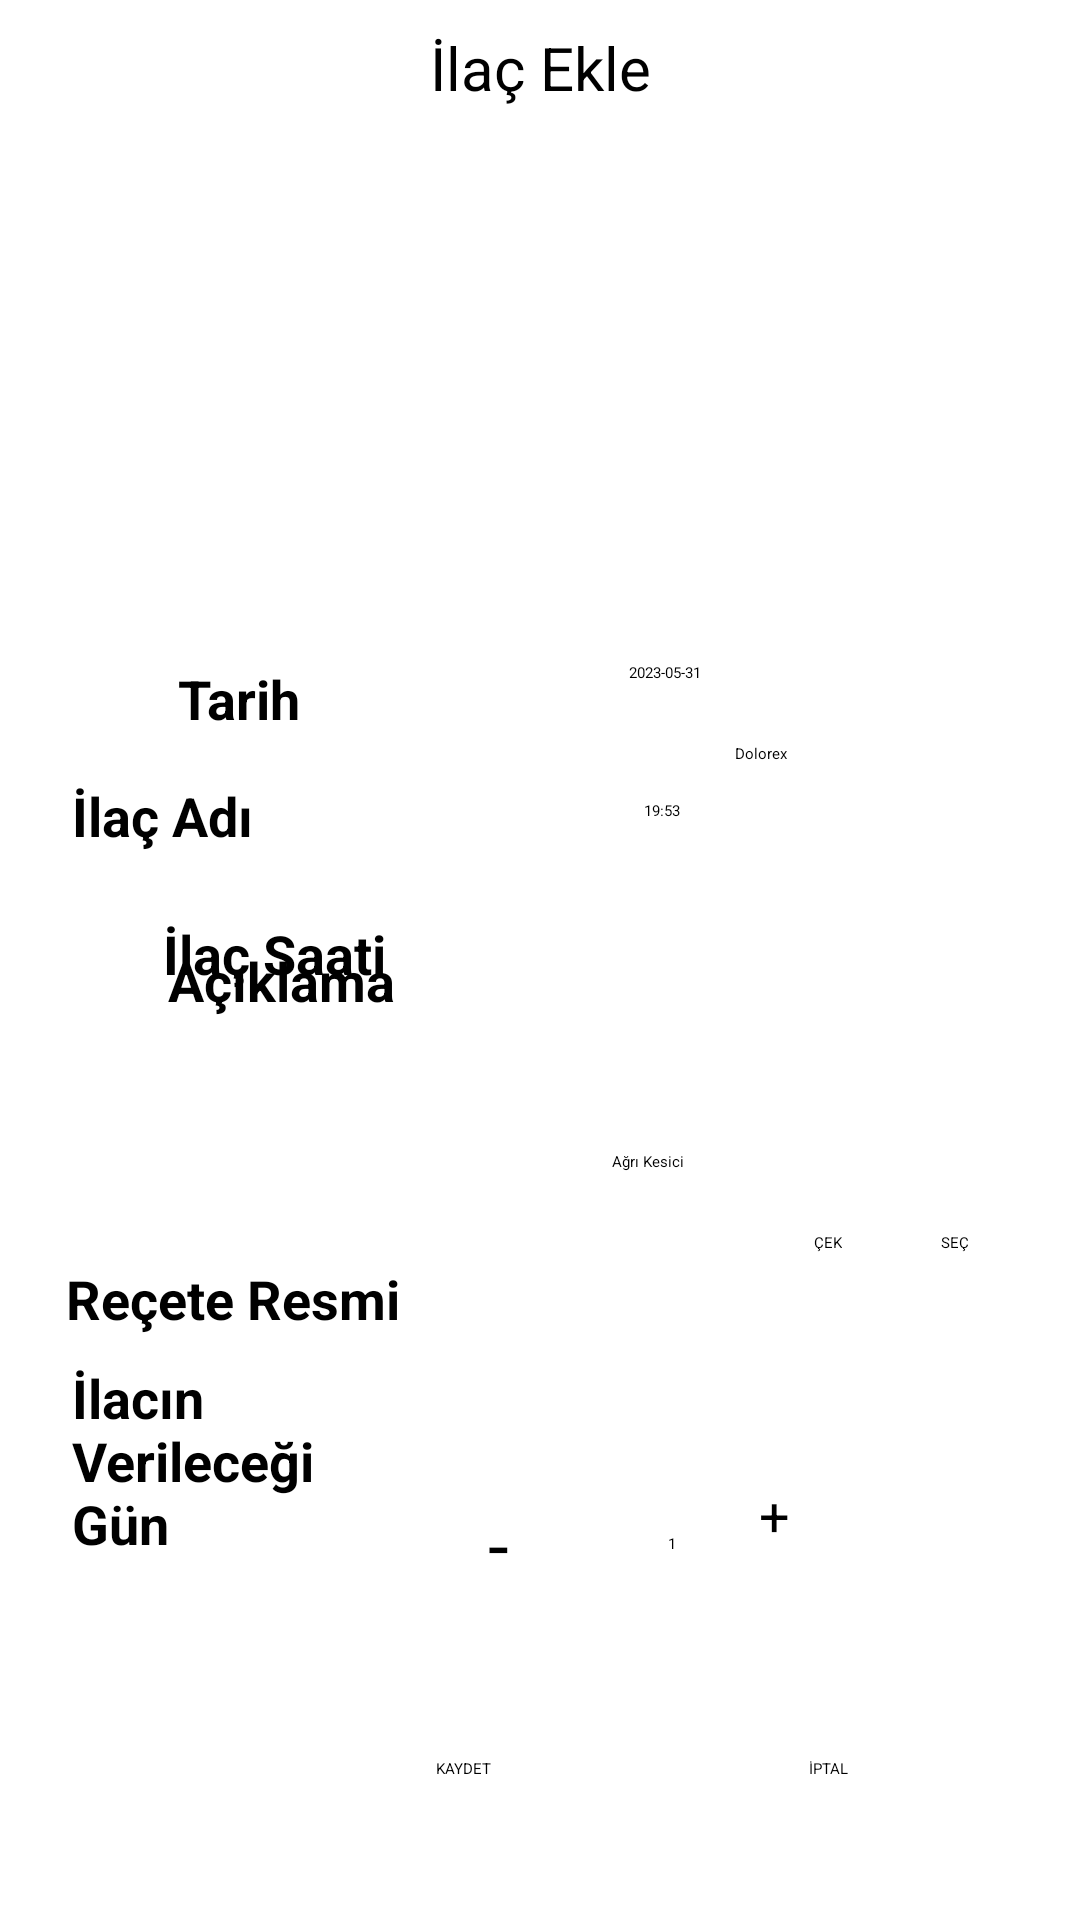

The Android layout XML behind this screen, and the referenced resources:
<!-- AndroidManifest.xml: application theme Theme.MyApplication -->
<!-- res/layout/activity_ilac_takibi.xml -->
<?xml version="1.0" encoding="utf-8"?>
<androidx.constraintlayout.widget.ConstraintLayout
    xmlns:android="http://schemas.android.com/apk/res/android"
    xmlns:app="http://schemas.android.com/apk/res-auto"
    xmlns:tools="http://schemas.android.com/tools"
    android:layout_width="match_parent"
    android:layout_height="match_parent"
    tools:context=".IlacTakibi">

    <TextView
        android:id="@+id/textView"
        android:layout_width="0dp"
        android:layout_height="45dp"
        android:layout_marginStart="54dp"
        android:layout_marginEnd="54dp"
        android:gravity="center"
        android:text="İlaç Ekle"
        android:textSize="20sp"
        app:layout_constraintEnd_toEndOf="parent"
        app:layout_constraintHorizontal_bias="0.0"
        app:layout_constraintStart_toStartOf="parent"
        tools:layout_editor_absoluteY="48dp" />

    <TextView
        android:id="@+id/Date"
        android:layout_width="103dp"
        android:layout_height="36dp"
        android:layout_marginStart="24dp"
        android:layout_marginEnd="12dp"

        android:text="Tarih"
        android:textSize="18sp"
        android:textStyle="bold"
        app:layout_constraintBottom_toBottomOf="@+id/editTextDate"
        app:layout_constraintEnd_toStartOf="@+id/editTextDate"
        app:layout_constraintStart_toStartOf="parent"
        app:layout_constraintTop_toTopOf="@+id/editTextDate"
        app:layout_constraintVertical_bias="0.0" />

    <EditText
        android:id="@+id/editTextDate"
        android:layout_width="wrap_content"
        android:layout_height="wrap_content"
        android:layout_marginEnd="55dp"
        android:layout_marginBottom="20dp"
        android:ems="10"
        android:hint="2023-05-31"
        android:inputType="date"
        app:layout_constraintBottom_toTopOf="@+id/editTextTextPersonName"
        app:layout_constraintEnd_toEndOf="parent"
        app:layout_constraintStart_toEndOf="@+id/Date" />

    <TextView
        android:id="@+id/pillName"
        android:layout_width="0dp"
        android:layout_height="0dp"
        android:layout_marginStart="24dp"
        android:layout_marginTop="12dp"
        android:layout_marginEnd="13dp"
        android:layout_marginBottom="7dp"

        android:text="İlaç Adı"
        android:textSize="18sp"
        android:textStyle="bold"
        app:layout_constraintBottom_toTopOf="@+id/pillTime"
        app:layout_constraintEnd_toStartOf="@+id/editTextTextPersonName"
        app:layout_constraintStart_toStartOf="parent"
        app:layout_constraintTop_toTopOf="@+id/editTextTextPersonName"
        app:layout_constraintVertical_bias="0.0" />

    <TextView
        android:id="@+id/pillTime"
        android:layout_width="118dp"
        android:layout_height="27dp"
        android:layout_marginStart="24dp"
        android:layout_marginTop="58dp"
        android:layout_marginEnd="12dp"
        android:layout_marginBottom="58dp"
        android:text="İlaç Saati"
        android:textSize="18sp"
        android:textStyle="bold"
        app:layout_constraintBottom_toBottomOf="@+id/editTextTextPersonName2"
        app:layout_constraintEnd_toStartOf="@+id/editTextTime"
        app:layout_constraintStart_toStartOf="parent"
        app:layout_constraintTop_toTopOf="@+id/editTextTextPersonName" />

    <TextView
        android:id="@+id/description"
        android:layout_width="87dp"
        android:layout_height="31dp"
        android:layout_marginStart="15dp"
        android:layout_marginTop="20dp"
        android:layout_marginEnd="20dp"
        android:text="Açıklama"
        android:textSize="18sp"
        android:textStyle="bold"
        app:layout_constraintBottom_toBottomOf="parent"
        app:layout_constraintEnd_toStartOf="@+id/editTextTextPersonName2"
        app:layout_constraintStart_toStartOf="parent"
        app:layout_constraintTop_toTopOf="parent" />

    <TextView
        android:id="@+id/pic"
        android:layout_width="0dp"
        android:layout_height="45dp"
        android:layout_marginStart="22dp"
        android:layout_marginTop="30dp"
        android:layout_marginEnd="31dp"
        android:layout_marginBottom="30dp"
        android:text="Reçete Resmi"
        android:textSize="18sp"
        android:textStyle="bold"
        app:layout_constraintBottom_toTopOf="@+id/textView8"
        app:layout_constraintEnd_toStartOf="@+id/button3"
        app:layout_constraintStart_toStartOf="parent"
        app:layout_constraintTop_toBottomOf="@+id/editTextTextPersonName2"
        app:layout_constraintVertical_bias="1.0" />

    <Button
        android:id="@+id/button3"
        android:layout_width="wrap_content"
        android:layout_height="wrap_content"
        android:layout_marginTop="20dp"
        android:layout_marginEnd="33dp"
        android:text="ÇEK"
        app:layout_constraintEnd_toStartOf="@+id/button4"
        app:layout_constraintStart_toEndOf="@+id/pic"
        app:layout_constraintTop_toBottomOf="@+id/editTextTextPersonName2" />

    <Button
        android:id="@+id/button4"
        android:layout_width="wrap_content"
        android:layout_height="wrap_content"
        android:layout_marginTop="20dp"
        android:layout_marginEnd="37dp"
        android:text="SEÇ"
        app:layout_constraintEnd_toEndOf="parent"
        app:layout_constraintTop_toBottomOf="@+id/editTextTextPersonName2" />

    <TextView
        android:id="@+id/textView7"
        android:layout_width="84dp"
        android:layout_height="65dp"
        android:layout_marginStart="24dp"
        android:layout_marginTop="139dp"
        android:layout_marginEnd="29dp"
        android:layout_marginBottom="138dp"
        android:text="İlacın Verileceği Gün Sayısı"
        android:textSize="18sp"
        android:textStyle="bold"
        app:layout_constraintBottom_toBottomOf="parent"
        app:layout_constraintEnd_toStartOf="@+id/decrease"
        app:layout_constraintStart_toStartOf="parent"
        app:layout_constraintTop_toTopOf="@+id/description"
        app:layout_constraintVertical_bias="0.0" />

    <Button
        android:id="@+id/button5"
        android:layout_width="wrap_content"
        android:layout_height="wrap_content"
        android:layout_marginEnd="31dp"
        android:layout_marginBottom="47dp"
        android:text="KAYDET"
        app:layout_constraintBottom_toBottomOf="parent"
        app:layout_constraintEnd_toEndOf="@+id/decrease" />

    <Button
        android:id="@+id/button6"
        android:layout_width="wrap_content"
        android:layout_height="wrap_content"
        android:layout_marginTop="27dp"
        android:layout_marginEnd="28dp"
        android:layout_marginBottom="47dp"
        android:text="İPTAL"
        app:layout_constraintBottom_toBottomOf="parent"
        app:layout_constraintEnd_toEndOf="@+id/increase"
        app:layout_constraintTop_toBottomOf="@+id/increase"
        app:layout_constraintVertical_bias="1.0" />

    <EditText
        android:id="@+id/editTextTextPersonName"
        android:layout_width="wrap_content"
        android:layout_height="wrap_content"
        android:layout_marginEnd="55dp"
        android:layout_marginBottom="136dp"
        android:ems="10"
        android:hint="Dolorex"
        android:inputType="textPersonName"
        app:layout_constraintBottom_toBottomOf="@+id/editTextTextPersonName2"
        app:layout_constraintEnd_toEndOf="parent"
        app:layout_constraintStart_toEndOf="@+id/pillName" />

    <EditText
        android:id="@+id/editTextTime"
        android:layout_width="wrap_content"
        android:layout_height="wrap_content"
        android:layout_marginTop="12dp"
        android:layout_marginEnd="55dp"
        android:ems="10"
        android:hint="19:53"
        android:inputType="time"
        app:layout_constraintEnd_toEndOf="parent"
        app:layout_constraintStart_toEndOf="@+id/pillTime"
        app:layout_constraintTop_toBottomOf="@+id/editTextTextPersonName" />

    <EditText
        android:id="@+id/editTextTextPersonName2"
        android:layout_width="wrap_content"
        android:layout_height="wrap_content"
        android:layout_marginEnd="55dp"

        android:layout_marginBottom="12dp"
        android:ems="10"
        android:inputType="textPersonName"
        android:text="Ağrı Kesici"
        app:layout_constraintBottom_toTopOf="@+id/button4"
        app:layout_constraintEnd_toEndOf="parent"
        app:layout_constraintStart_toEndOf="@+id/description" />

    <TextView
        android:id="@+id/textView8"
        android:layout_width="0dp"
        android:layout_height="0dp"
        android:layout_marginTop="3dp"
        android:layout_marginBottom="3dp"
        android:gravity="center"
        android:text="1"
        app:layout_constraintBottom_toBottomOf="@+id/increase"
        app:layout_constraintEnd_toStartOf="@+id/increase"
        app:layout_constraintStart_toEndOf="@+id/decrease"
        app:layout_constraintTop_toTopOf="@+id/increase" />

    <Button
        android:id="@+id/decrease"
        android:layout_width="0dp"
        android:layout_height="44dp"
        android:layout_marginTop="17dp"
        android:layout_marginBottom="27dp"
        android:gravity="center"
        android:text="-"
        android:textSize="25sp"
        app:layout_constraintBottom_toTopOf="@+id/button5"
        app:layout_constraintEnd_toStartOf="@+id/textView8"
        app:layout_constraintStart_toEndOf="@+id/textView7"
        app:layout_constraintTop_toTopOf="@+id/textView7" />

    <Button
        android:id="@+id/increase"
        android:layout_width="0dp"
        android:layout_height="0dp"
        android:layout_marginEnd="49dp"
        android:text="+"
        android:textSize="18sp"
        app:layout_constraintBottom_toBottomOf="@+id/decrease"
        app:layout_constraintEnd_toEndOf="parent"
        app:layout_constraintStart_toEndOf="@+id/textView8"
        app:layout_constraintTop_toTopOf="@+id/decrease" />



</androidx.constraintlayout.widget.ConstraintLayout>
<!-- resources referenced by this layout -->
<resources>

</resources>
